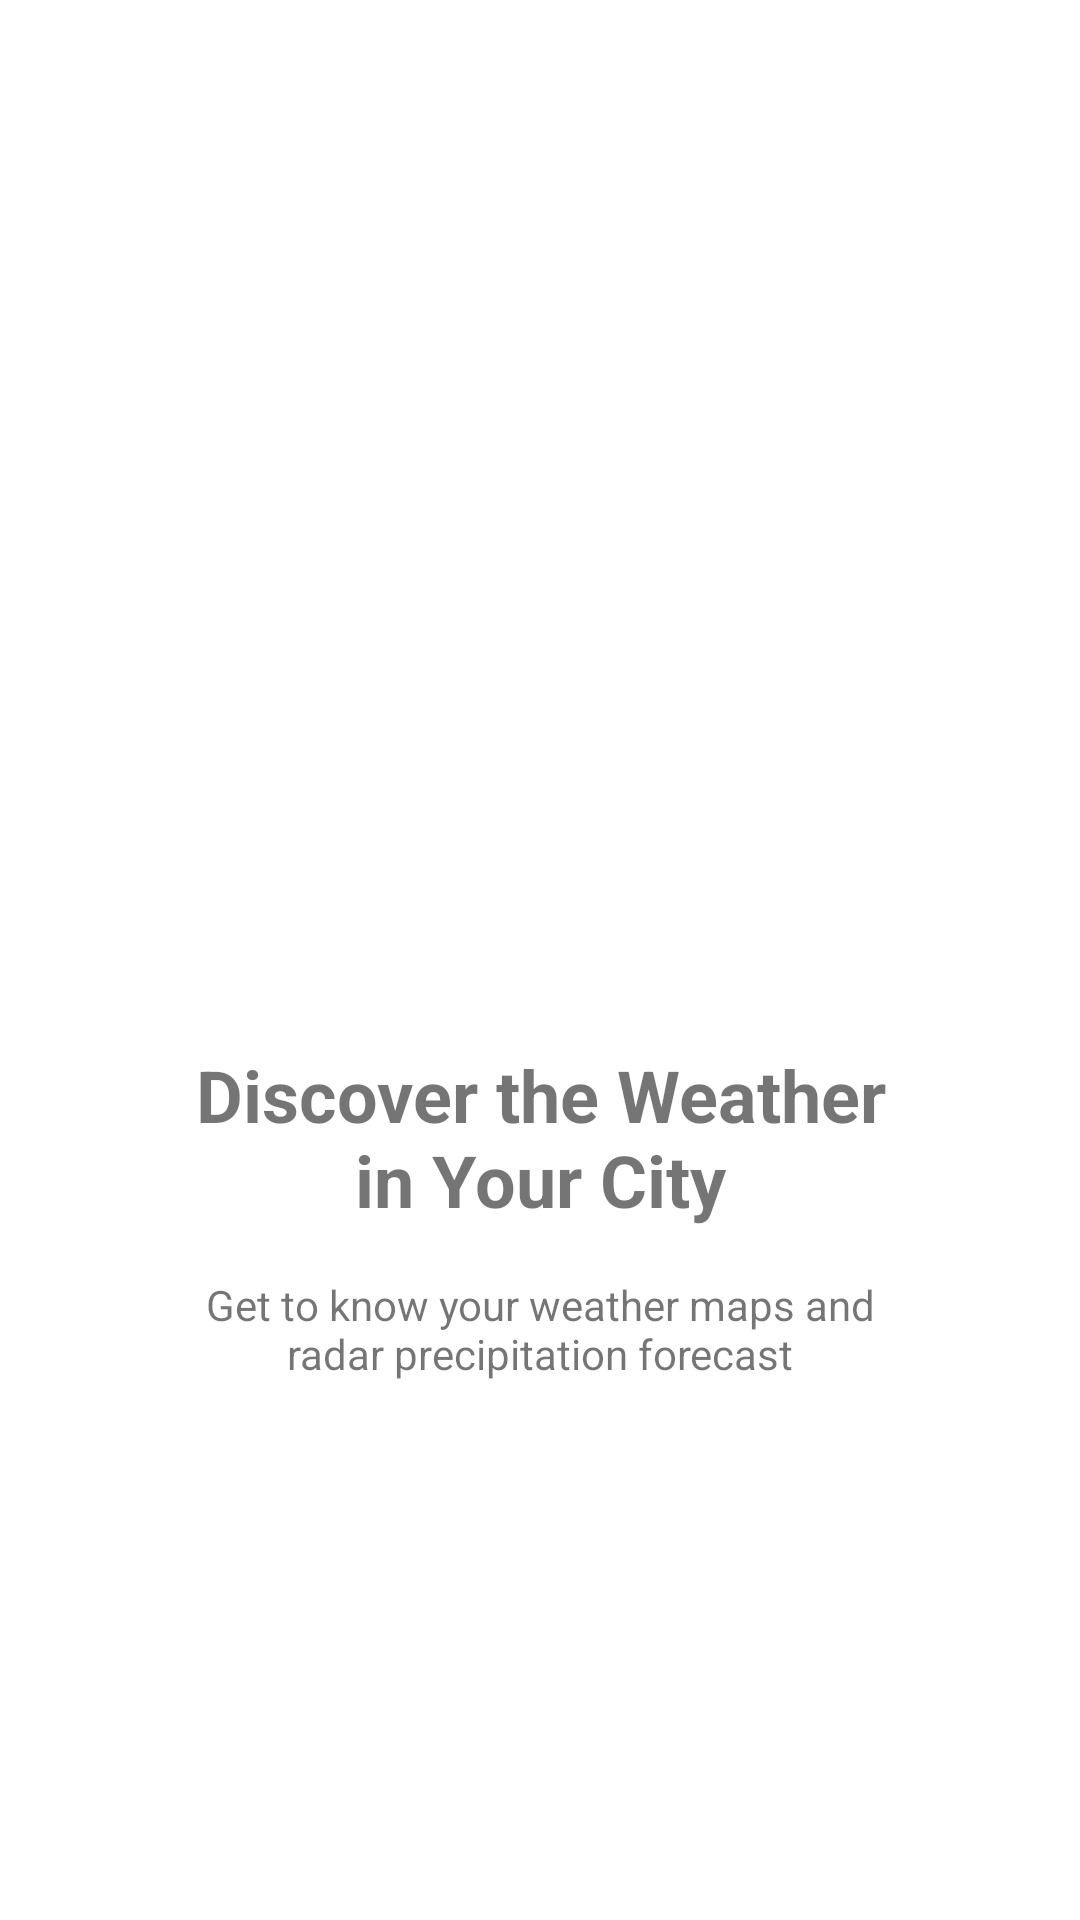

Layout XML and referenced resources for this Android screen:
<!-- AndroidManifest.xml: application theme Theme.WeatherApp -->
<!-- res/layout/activity_main.xml -->
<?xml version="1.0" encoding="utf-8"?>
<androidx.constraintlayout.widget.ConstraintLayout xmlns:android="http://schemas.android.com/apk/res/android"
    xmlns:app="http://schemas.android.com/apk/res-auto"
    xmlns:tools="http://schemas.android.com/tools"
    android:layout_width="match_parent"
    android:layout_height="match_parent"
    android:padding="@dimen/eight_dp"
    tools:context=".SplashMainActivity">


    <androidx.constraintlayout.widget.Guideline
        android:id="@+id/guideline2"
        android:layout_width="wrap_content"
        android:layout_height="wrap_content"
        android:orientation="horizontal"
        app:layout_constraintGuide_percent="0.2" />

    <ImageView
        android:id="@+id/splashImageview"
        android:layout_width="wrap_content"
        android:layout_height="200dp"
        app:layout_constraintBottom_toTopOf="@+id/splash_text"
        app:layout_constraintTop_toTopOf="@+id/guideline2"
        app:layout_constraintLeft_toLeftOf="parent"
        app:layout_constraintRight_toRightOf="parent"
        app:srcCompat="@drawable/weather_app"
        />

    <TextView
        android:id="@+id/splash_text"
        android:layout_width="match_parent"
        android:layout_height="wrap_content"
        android:gravity="center"
        android:text="@string/splash_title_text"
        android:textSize="@dimen/twenty_four_sp"
        android:textStyle="bold"
        android:layout_marginTop="@dimen/sixteen_dp"
        app:layout_constraintBottom_toTopOf="@+id/splash_text_"
        app:layout_constraintTop_toBottomOf="@+id/splashImageview"
        app:layout_constraintLeft_toLeftOf="parent"
        app:layout_constraintRight_toRightOf="parent"
        />

    <TextView
        android:id="@id/splash_text_"
        android:layout_width="match_parent"
        android:layout_height="wrap_content"
        android:gravity="center"
        android:text="@string/splash_sub_title_text"
        app:layout_constraintTop_toBottomOf="@+id/splash_text"
        android:layout_marginTop="@dimen/twenty_four_dp"
        app:layout_constraintLeft_toLeftOf="parent"
        app:layout_constraintRight_toRightOf="parent" />

    <Button
        android:id="@+id/getStartedBtn"
        android:layout_width="match_parent"
        android:layout_height="wrap_content"
        android:background="@drawable/blue_bg"
        android:textColor="@color/white"
        android:textAllCaps="false"
        android:visibility="gone"
        android:text="@string/get_started"
        app:layout_constraintBottom_toBottomOf="parent"
        app:layout_constraintTop_toBottomOf="@+id/splash_text_"
        app:layout_constraintLeft_toLeftOf="parent"
        app:layout_constraintRight_toRightOf="parent" />

</androidx.constraintlayout.widget.ConstraintLayout>
<!-- resources referenced by this layout -->
<resources>
  <color name="white">#FFFFFFFF</color>
  
      //GreyBg : #f7f7f7
      //textColor : #707070
      //Bold text Color : #393939
      //visibility : #afafb3
  <dimen name="eight_dp">8dp</dimen>
  <dimen name="sixteen_dp">16dp</dimen>
  <dimen name="twenty_four_dp">16dp</dimen>
  <dimen name="twenty_four_sp">24sp</dimen>
  <!-- drawable blue_bg (drawable) -->
  <?xml version="1.0" encoding="utf-8"?>
  <shape android:shape="rectangle" xmlns:android="http://schemas.android.com/apk/res/android">
  
      <corners android:radius="@dimen/eight_dp"/>
      <solid android:color="@color/sky_blue"/>
  
  </shape>
  <string name="get_started">Get Started</string>
  <string name="splash_sub_title_text">Get to know your weather maps and\nradar precipitation forecast  </string>
  <string name="splash_title_text">Discover the Weather\nin Your City</string>
  <style name="Theme.WeatherApp" parent="Theme.MaterialComponents.Light.NoActionBar">
          
          <item name="colorPrimary">@color/sky_blue</item>
          <item name="colorPrimaryVariant">@color/sky_blue</item>
          <item name="colorOnPrimary">@color/white</item>
          
          <item name="colorSecondary">@color/teal_200</item>
          <item name="colorSecondaryVariant">@color/teal_700</item>
          <item name="colorOnSecondary">@color/black</item>
          
          <item name="android:statusBarColor" tools:targetApi="l">?attr/colorPrimaryVariant</item>
          
      </style>
  <color name="sky_blue">#03A9F4</color>
  <color name="teal_200">#FF03DAC5</color>
  <color name="teal_700">#FF018786</color>
  <color name="black">#FF000000</color>
</resources>
